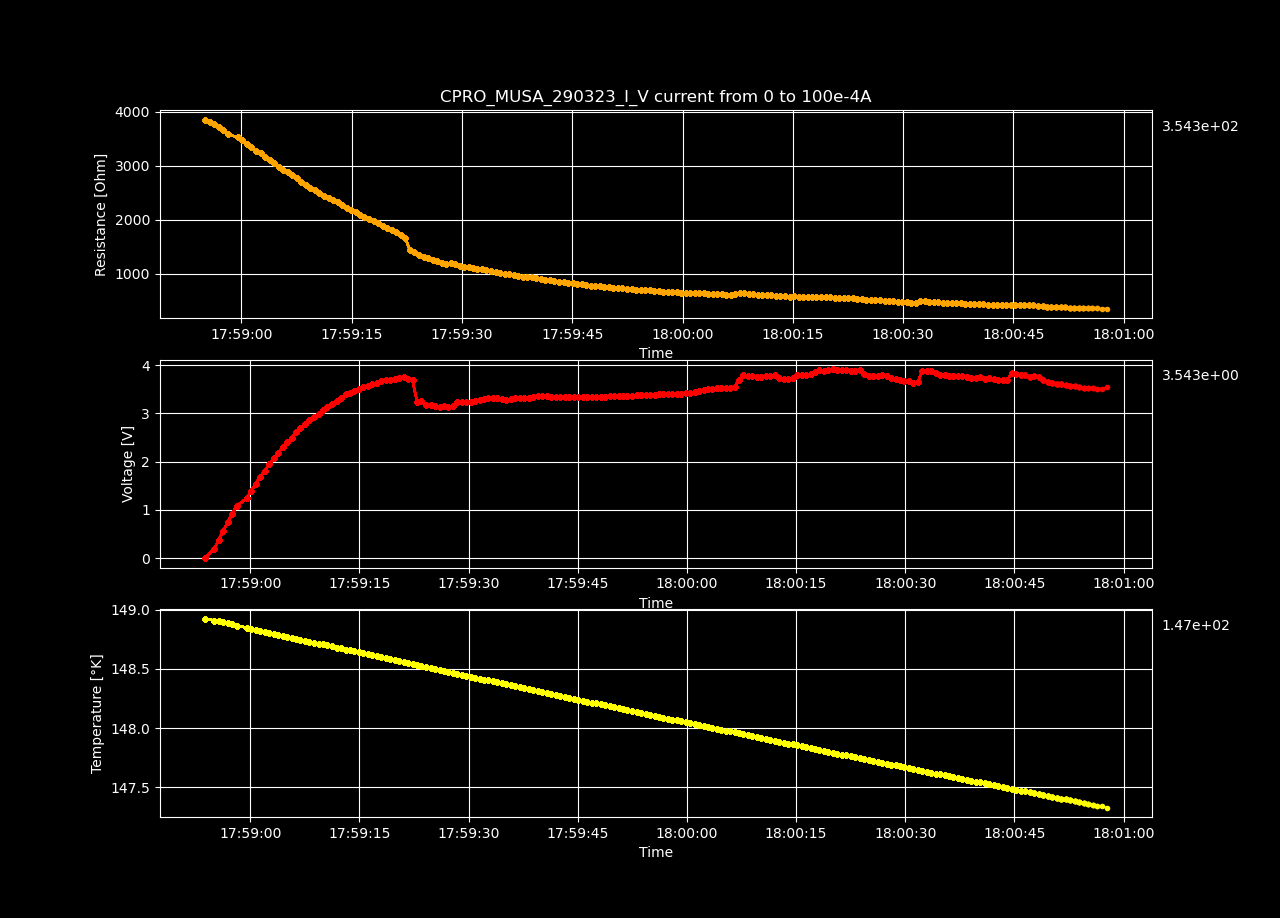

The data file committed next to this chart (first rows):
Datetime, Temperature [K], Voltage [V], Resistance [𝛀], Current Source [A], Electric Field [V/cm], Restivity [𝛀 cm], Current Density [A/cm2]
2023-03-29 17:58:53.800197, 148.9, -0.0001562, -inf, 0.0, -0.00482, -inf, 0.0
2023-03-29 17:58:55.075366, 148.9, 0.1938, 3856, 5.0251256281407036e-05, 5.981, 2720, 0.002199
2023-03-29 17:58:55.681791, 148.9, 0.3832, 3813, 0.0001005, 11.83, 2689, 0.004398
2023-03-29 17:58:56.294200, 148.9, 0.569, 3774, 0.0001508, 17.56, 2662, 0.006598
2023-03-29 17:58:56.911448, 148.9, 0.7485, 3724, 0.000201, 23.1, 2626, 0.008797
2023-03-29 17:58:57.539724, 148.9, 0.9185, 3656, 0.0002513, 28.35, 2578, 0.011
2023-03-29 17:58:58.155015, 148.9, 1.083, 3591, 0.0003015, 33.42, 2533, 0.0132
2023-03-29 17:58:59.506623, 148.8, 1.24, 3525, 0.0003518, 38.27, 2486, 0.01539
2023-03-29 17:59:00.131071, 148.8, 1.395, 3470, 0.000402, 43.06, 2447, 0.01759
2023-03-29 17:59:00.732110, 148.8, 1.538, 3400, 0.0004523, 47.46, 2398, 0.01979
2023-03-29 17:59:01.355485, 148.8, 1.681, 3346, 0.0005025, 51.89, 2359, 0.02199
2023-03-29 17:59:02.003609, 148.8, 1.81, 3274, 0.0005528, 55.85, 2309, 0.02419
2023-03-29 17:59:02.631140, 148.8, 1.947, 3229, 0.000603, 60.11, 2278, 0.02639
2023-03-29 17:59:03.232380, 148.8, 2.072, 3172, 0.0006533, 63.96, 2237, 0.02859
2023-03-29 17:59:03.840540, 148.8, 2.187, 3108, 0.0007035, 67.48, 2192, 0.03079
2023-03-29 17:59:04.451444, 148.8, 2.296, 3047, 0.0007538, 70.88, 2149, 0.03299
2023-03-29 17:59:05.088055, 148.8, 2.4, 2985, 0.000804, 74.06, 2105, 0.03519
2023-03-29 17:59:05.701605, 148.8, 2.496, 2922, 0.0008543, 77.05, 2061, 0.03739
2023-03-29 17:59:06.304203, 148.8, 2.611, 2887, 0.0009045, 80.59, 2036, 0.03959
2023-03-29 17:59:06.904799, 148.7, 2.702, 2830, 0.0009548, 83.39, 1996, 0.04178
2023-03-29 17:59:07.519086, 148.7, 2.779, 2765, 0.001005, 85.77, 1950, 0.04398
2023-03-29 17:59:08.142920, 148.7, 2.855, 2705, 0.001055, 88.11, 1908, 0.04618
2023-03-29 17:59:08.771726, 148.7, 2.919, 2641, 0.001106, 90.11, 1862, 0.04838
2023-03-29 17:59:09.391360, 148.7, 2.989, 2587, 0.001156, 92.27, 1824, 0.05058
2023-03-29 17:59:10.001038, 148.7, 3.073, 2548, 0.001206, 94.83, 1797, 0.05278
2023-03-29 17:59:10.606712, 148.7, 3.139, 2499, 0.001256, 96.88, 1762, 0.05498
2023-03-29 17:59:11.235083, 148.7, 3.194, 2445, 0.001307, 98.58, 1724, 0.05718
2023-03-29 17:59:11.866612, 148.7, 3.249, 2395, 0.001357, 100.3, 1689, 0.05938
2023-03-29 17:59:12.486527, 148.7, 3.318, 2358, 0.001407, 102.4, 1663, 0.06158
2023-03-29 17:59:13.096801, 148.7, 3.396, 2330, 0.001457, 104.8, 1643, 0.06378
2023-03-29 17:59:13.708524, 148.7, 3.428, 2274, 0.001508, 105.8, 1604, 0.06598
2023-03-29 17:59:14.312581, 148.6, 3.468, 2226, 0.001558, 107, 1570, 0.06817
2023-03-29 17:59:14.938568, 148.6, 3.507, 2181, 0.001608, 108.2, 1538, 0.07037
2023-03-29 17:59:15.549292, 148.6, 3.546, 2138, 0.001658, 109.4, 1508, 0.07257
2023-03-29 17:59:16.147521, 148.6, 3.576, 2093, 0.001709, 110.4, 1476, 0.07477
2023-03-29 17:59:16.751330, 148.6, 3.605, 2050, 0.001759, 111.3, 1446, 0.07697
2023-03-29 17:59:17.381130, 148.6, 3.633, 2008, 0.001809, 112.1, 1416, 0.07917
2023-03-29 17:59:18.013821, 148.6, 3.67, 1974, 0.001859, 113.3, 1392, 0.08137
2023-03-29 17:59:18.631961, 148.6, 3.689, 1932, 0.00191, 113.9, 1362, 0.08357
2023-03-29 17:59:19.246945, 148.6, 3.705, 1890, 0.00196, 114.3, 1333, 0.08577
2023-03-29 17:59:19.854435, 148.6, 3.722, 1852, 0.00201, 114.9, 1306, 0.08797
2023-03-29 17:59:20.459202, 148.6, 3.737, 1814, 0.00206, 115.4, 1279, 0.09017
2023-03-29 17:59:21.089395, 148.6, 3.748, 1776, 0.002111, 115.7, 1252, 0.09237
2023-03-29 17:59:21.706389, 148.5, 3.713, 1718, 0.002161, 114.6, 1212, 0.09456
2023-03-29 17:59:22.311397, 148.5, 3.687, 1667, 0.002211, 113.8, 1176, 0.09676
2023-03-29 17:59:22.916013, 148.5, 3.245, 1435, 0.002261, 100.2, 1012, 0.09896
2023-03-29 17:59:23.525665, 148.5, 3.26, 1410, 0.002312, 100.6, 994.6, 0.1012
2023-03-29 17:59:24.162144, 148.5, 3.169, 1342, 0.002362, 97.8, 946.1, 0.1034
2023-03-29 17:59:24.798421, 148.5, 3.174, 1316, 0.002412, 97.96, 928, 0.1056
2023-03-29 17:59:25.408157, 148.5, 3.162, 1284, 0.002462, 97.61, 905.8, 0.1078
2023-03-29 17:59:26.010643, 148.5, 3.143, 1251, 0.002513, 96.99, 882.1, 0.11
2023-03-29 17:59:26.615860, 148.5, 3.159, 1233, 0.002563, 97.5, 869.3, 0.1122
2023-03-29 17:59:27.231216, 148.5, 3.144, 1203, 0.002613, 97.04, 848.6, 0.1144
2023-03-29 17:59:27.841460, 148.5, 3.161, 1187, 0.002663, 97.56, 837, 0.1166
2023-03-29 17:59:28.455562, 148.5, 3.234, 1192, 0.002714, 99.81, 840.5, 0.1188
2023-03-29 17:59:29.078596, 148.5, 3.239, 1172, 0.002764, 99.97, 826.5, 0.121
2023-03-29 17:59:29.686334, 148.4, 3.237, 1150, 0.002814, 99.9, 811.2, 0.1232
2023-03-29 17:59:30.302887, 148.4, 3.241, 1131, 0.002864, 100, 798, 0.1254
2023-03-29 17:59:30.927362, 148.4, 3.254, 1116, 0.002915, 100.4, 787.4, 0.1276
2023-03-29 17:59:31.522525, 148.4, 3.274, 1104, 0.002965, 101, 778.7, 0.1298
... 140 more rows
